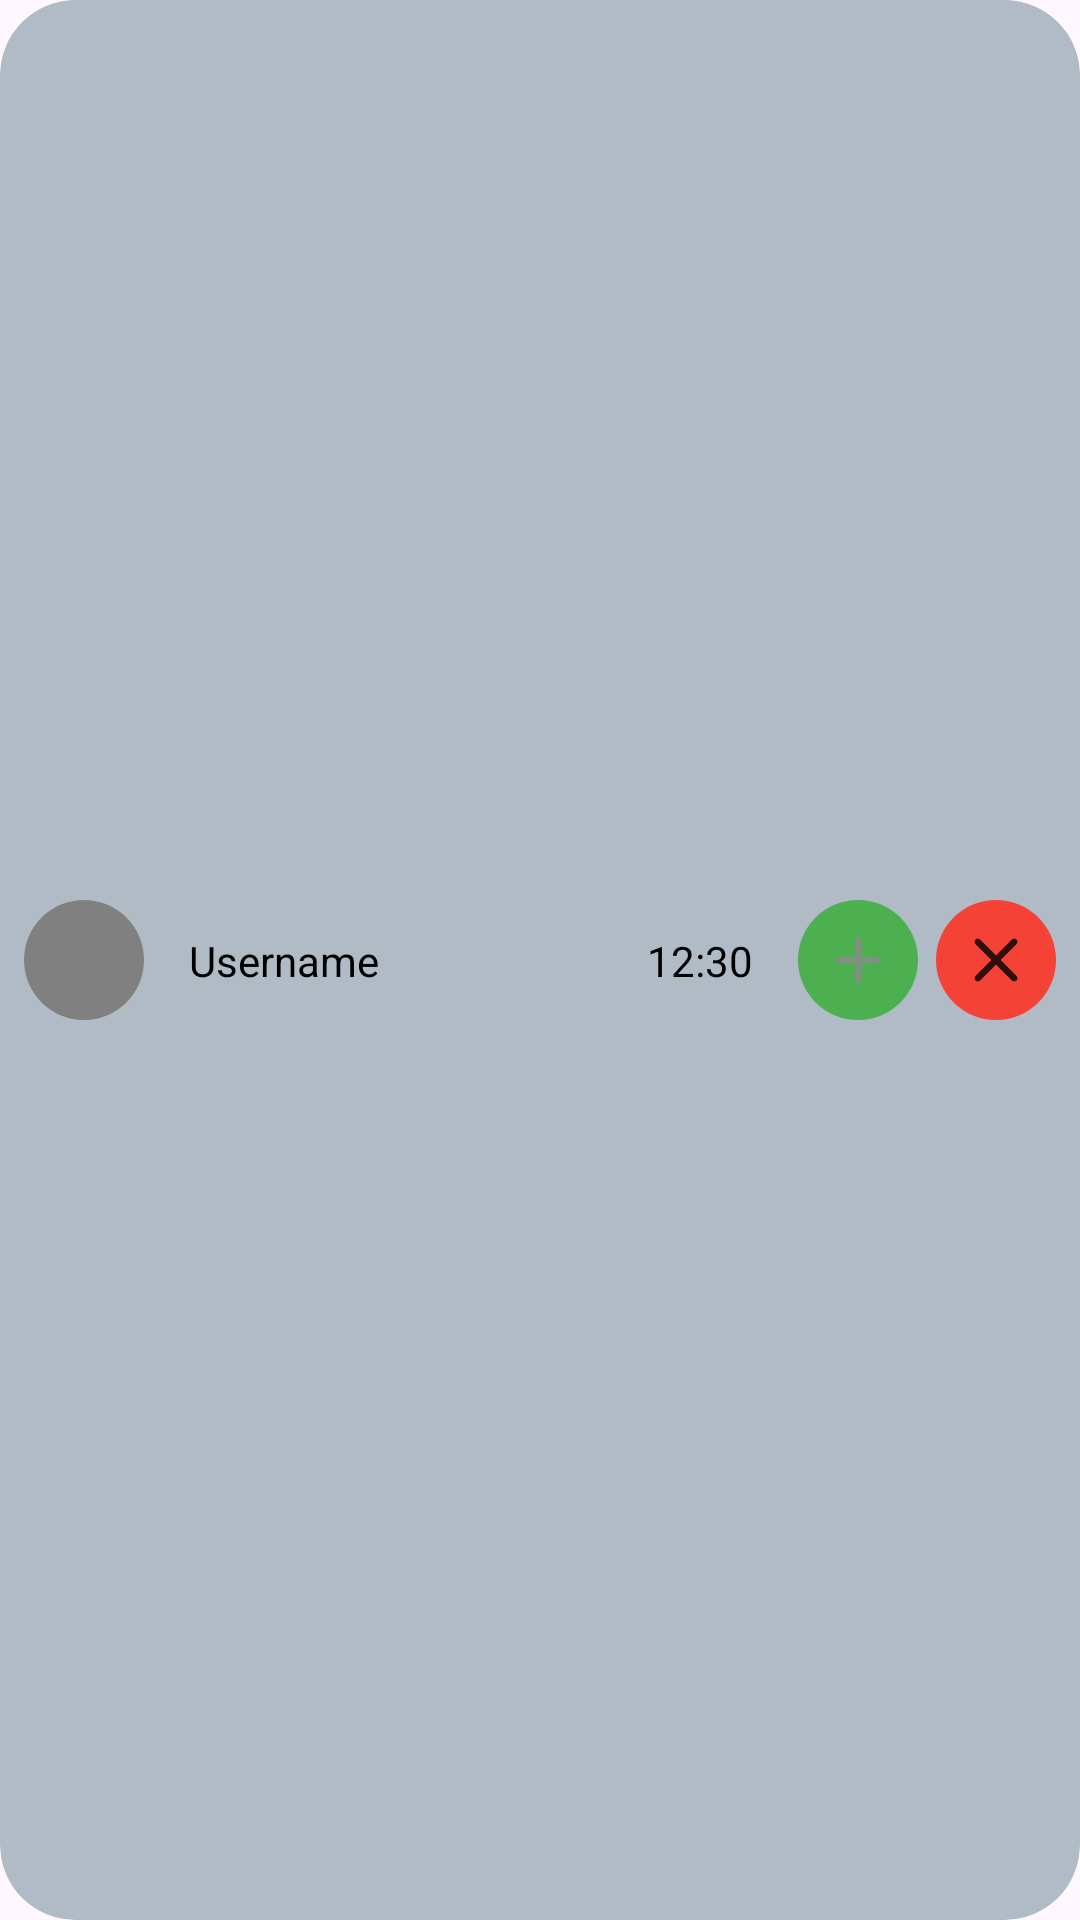

The Android layout XML behind this screen, and the referenced resources:
<!-- AndroidManifest.xml: application theme Theme.AndroidChatApp -->
<!-- res/layout/request_row.xml -->
<?xml version="1.0" encoding="utf-8"?>
<com.google.android.material.card.MaterialCardView xmlns:android="http://schemas.android.com/apk/res/android"
    xmlns:app="http://schemas.android.com/apk/res-auto"
    xmlns:tools="http://schemas.android.com/tools"
    app:strokeWidth="0dp"
    app:cardCornerRadius="25dp"
    android:layout_marginTop="10dp"
    android:layout_marginHorizontal="5dp"
    android:layout_width="match_parent"
    android:layout_height="wrap_content">

        <androidx.constraintlayout.widget.ConstraintLayout
            android:layout_width="match_parent"
            android:layout_height="match_parent">

            <com.google.android.material.imageview.ShapeableImageView
                android:id="@+id/profileImage"
                android:layout_width="40dp"
                android:layout_height="40dp"
                android:layout_margin="8dp"
                android:background="@color/Gray"
                app:layout_constraintBottom_toBottomOf="parent"
                app:layout_constraintStart_toStartOf="parent"
                app:layout_constraintTop_toTopOf="parent"
                app:shapeAppearance="@style/circularImageView" />


            <com.google.android.material.textview.MaterialTextView
                android:id="@+id/username"
                android:layout_width="wrap_content"
                android:layout_height="wrap_content"
                android:text="Username"
                android:layout_marginLeft="15dp"
                app:layout_constraintBottom_toBottomOf="parent"
                app:layout_constraintStart_toEndOf="@+id/profileImage"
                app:layout_constraintTop_toTopOf="parent" />


            <com.google.android.material.textview.MaterialTextView
                android:id="@+id/timeSent"
                android:layout_width="wrap_content"
                android:layout_height="wrap_content"
                android:text="12:30"
                android:layout_marginRight="15dp"
                app:layout_constraintBottom_toBottomOf="parent"
                app:layout_constraintEnd_toStartOf="@+id/approveButton"
                app:layout_constraintTop_toTopOf="parent" />

            <com.google.android.material.imageview.ShapeableImageView
                android:id="@+id/denyButton"
                android:layout_width="40dp"
                android:layout_height="40dp"
                android:layout_margin="8dp"
                android:background="@color/md_red_500"
                app:contentPadding="7dp"
                app:layout_constraintBottom_toBottomOf="parent"
                app:layout_constraintEnd_toEndOf="parent"
                app:layout_constraintTop_toTopOf="parent"
                app:srcCompat="@drawable/ic_close"
                app:tint="@color/black"
                app:shapeAppearance="@style/circularImageView" />

            <com.google.android.material.imageview.ShapeableImageView
                android:id="@+id/approveButton"
                android:layout_width="40dp"
                android:layout_height="40dp"
                android:layout_margin="6dp"
                app:contentPadding="7dp"
                android:background="@color/md_green_500"
                app:layout_constraintBottom_toBottomOf="parent"
                app:layout_constraintEnd_toStartOf="@+id/denyButton"
                app:layout_constraintTop_toTopOf="parent"
                app:srcCompat="@drawable/ic_add"
                app:shapeAppearance="@style/circularImageView" />


        </androidx.constraintlayout.widget.ConstraintLayout>
    </com.google.android.material.card.MaterialCardView>
<!-- resources referenced by this layout -->
<resources>
  <color name="Gray">#808080</color>
  <color name="black">#000000</color>
  <color name="md_green_500">#4CAF50</color>
  <color name="md_red_500">#F44336</color>
  <!-- drawable ic_add (drawable-anydpi) -->
  <vector xmlns:android="http://schemas.android.com/apk/res/android"
      android:width="24dp"
      android:height="24dp"
      android:viewportWidth="24"
      android:viewportHeight="24"
      android:tint="#898989"
      android:alpha="0.8">
    <path
        android:fillColor="@android:color/white"
        android:pathData="M18,13h-5v5c0,0.55 -0.45,1 -1,1s-1,-0.45 -1,-1v-5H6c-0.55,0 -1,-0.45 -1,-1s0.45,-1 1,-1h5V6c0,-0.55 0.45,-1 1,-1s1,0.45 1,1v5h5c0.55,0 1,0.45 1,1s-0.45,1 -1,1z"/>
  </vector>
  <!-- drawable ic_close (drawable-anydpi) -->
  <vector xmlns:android="http://schemas.android.com/apk/res/android"
      android:width="24dp"
      android:height="24dp"
      android:viewportWidth="24"
      android:viewportHeight="24"
      android:tint="#898989"
      android:alpha="0.8">
    <path
        android:fillColor="@android:color/white"
        android:pathData="M18.3,5.71c-0.39,-0.39 -1.02,-0.39 -1.41,0L12,10.59 7.11,5.7c-0.39,-0.39 -1.02,-0.39 -1.41,0 -0.39,0.39 -0.39,1.02 0,1.41L10.59,12 5.7,16.89c-0.39,0.39 -0.39,1.02 0,1.41 0.39,0.39 1.02,0.39 1.41,0L12,13.41l4.89,4.89c0.39,0.39 1.02,0.39 1.41,0 0.39,-0.39 0.39,-1.02 0,-1.41L13.41,12l4.89,-4.89c0.38,-0.38 0.38,-1.02 0,-1.4z"/>
  </vector>
  <style name="circularImageView" parent="">
          <item name="cornerFamily">rounded</item>
          <item name="cornerSize">50%</item>
      </style>
  <style name="Theme.AndroidChatApp" parent="Theme.Material3.Light.NoActionBar">
          
          <item name="colorPrimary">@color/md_grey_300</item>
          <item name="background">@color/md_blue_grey_100</item>
          <item name="colorOnBackground">@color/md_red_50</item>
          <item name="colorSurface">@color/md_blue_grey_200</item>
          <item name="colorOnSurface">@color/md_black_1000</item>
          <item name="colorPrimaryVariant">@color/md_red_50</item>
          <item name="colorOnPrimary">@color/md_black_1000</item>
  
          <item name="colorPrimaryContainer">@color/AntiqueWhite</item>
          <item name="colorOnPrimaryContainer">@color/black</item>
  
          <item name="dividerColor">@color/md_blue_grey_300</item>
  
          <item name="android:textColor">@color/black</item>
  
          <item name="buttonTint">@color/md_blue_400</item>
          
          <item name="colorSecondary">@color/md_blue_grey_300</item>
  
          <item name="colorSecondaryVariant">@color/md_red_50</item>
  
          
          <item name="android:statusBarColor">@color/md_blue_grey_200</item>
          
  
          <item name="colorTertiary">@color/material_dynamic_tertiary40</item>
      </style>
  <color name="md_grey_300">#E0E0E0</color>
  <color name="md_blue_grey_100">#CFD8DC</color>
  <color name="md_red_50">#FFEBEE</color>
  <color name="md_blue_grey_200">#B0BBC5</color>
  <color name="md_black_1000">#000000</color>
  <color name="AntiqueWhite">#FAEBD7</color>
  <color name="md_blue_grey_300">#90A4AE</color>
  <color name="md_blue_400">#42A5F5</color>
</resources>
